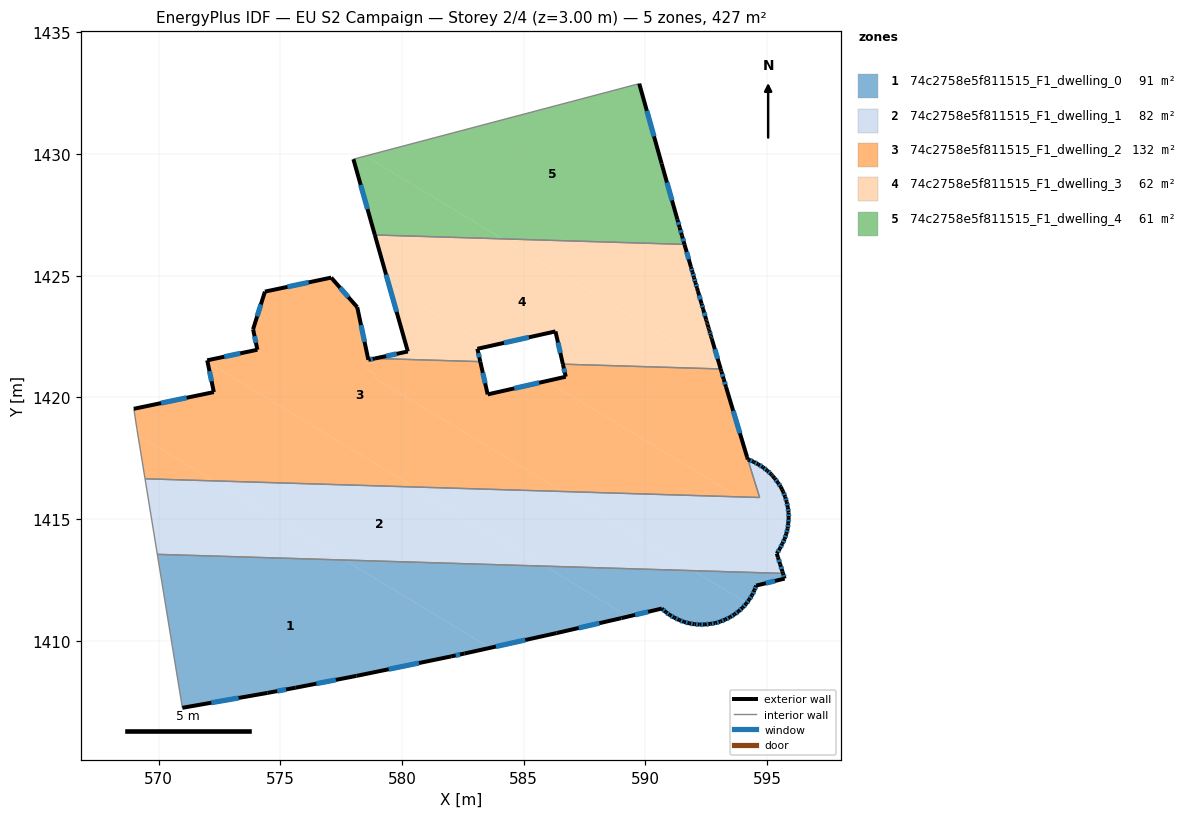
=== STOREY PLAN SPEC (per zone: floor XY polygon, exterior-wall plan segments, windows/doors) ===
zone 1: 74c2758e5f811515_F1_dwelling_0  (90.6 m²)
  floor: (583.61, 1409.71) (582.57, 1409.48) (582.02, 1409.36) (578.13, 1408.56) (575.63, 1408.08) (574.48, 1407.86) (570.98, 1407.25) (569.95, 1413.55) (577.65, 1413.32)
  floor: (589.30, 1411.00) (589.01, 1410.93) (586.35, 1410.32) (583.61, 1409.71) (577.65, 1413.32) (585.88, 1413.07)
  floor: (594.17, 1411.56) (594.14, 1411.52) (593.99, 1411.36) (593.83, 1411.22) (593.66, 1411.08) (593.48, 1410.97) (593.28, 1410.88) (593.08, 1410.79) (592.87, 1410.73) (592.66, 1410.70) (592.44, 1410.67) (592.22, 1410.67) (592.01, 1410.68) (591.80, 1410.72) (591.59, 1410.78) (591.39, 1410.85) (591.19, 1410.95) (591.01, 1411.06) (590.83, 1411.18) (590.68, 1411.33) (589.30, 1411.00) (585.88, 1413.07) (591.97, 1412.88)
  floor: (595.65, 1412.77) (595.69, 1412.65) (595.72, 1412.56) (594.55, 1412.27) (594.48, 1412.08) (594.38, 1411.88) (594.27, 1411.69) (594.17, 1411.56) (591.97, 1412.88)
  exterior wall: (593.48, 1410.97) – (593.66, 1411.08)  [0.2 m]
    window: (593.54, 1411.01) – (593.60, 1411.05)  [0.1 m²]
  exterior wall: (593.28, 1410.88) – (593.48, 1410.97)  [0.2 m]
    window: (593.35, 1410.91) – (593.41, 1410.94)  [0.1 m²]
  exterior wall: (593.08, 1410.79) – (593.28, 1410.88)  [0.2 m]
    window: (593.15, 1410.82) – (593.21, 1410.85)  [0.1 m²]
  exterior wall: (592.87, 1410.73) – (593.08, 1410.79)  [0.2 m]
    window: (592.94, 1410.75) – (593.01, 1410.77)  [0.1 m²]
  exterior wall: (592.66, 1410.70) – (592.87, 1410.73)  [0.2 m]
    window: (592.73, 1410.71) – (592.80, 1410.72)  [0.1 m²]
  exterior wall: (592.44, 1410.67) – (592.66, 1410.70)  [0.2 m]
    window: (592.52, 1410.68) – (592.59, 1410.69)  [0.1 m²]
  exterior wall: (592.22, 1410.67) – (592.44, 1410.67)  [0.2 m]
    window: (592.30, 1410.67) – (592.37, 1410.67)  [0.1 m²]
  exterior wall: (592.01, 1410.68) – (592.22, 1410.67)  [0.2 m]
    window: (592.08, 1410.68) – (592.15, 1410.67)  [0.1 m²]
  exterior wall: (591.80, 1410.72) – (592.01, 1410.68)  [0.2 m]
    window: (591.87, 1410.71) – (591.94, 1410.70)  [0.1 m²]
  exterior wall: (591.59, 1410.78) – (591.80, 1410.72)  [0.2 m]
    window: (591.66, 1410.76) – (591.73, 1410.74)  [0.1 m²]
  exterior wall: (591.39, 1410.85) – (591.59, 1410.78)  [0.2 m]
    window: (591.46, 1410.83) – (591.52, 1410.80)  [0.1 m²]
  exterior wall: (591.19, 1410.95) – (591.39, 1410.85)  [0.2 m]
    window: (591.26, 1410.92) – (591.32, 1410.89)  [0.1 m²]
  exterior wall: (591.01, 1411.06) – (591.19, 1410.95)  [0.2 m]
    window: (591.07, 1411.02) – (591.13, 1410.99)  [0.1 m²]
  exterior wall: (590.83, 1411.18) – (591.01, 1411.06)  [0.2 m]
    window: (590.89, 1411.14) – (590.95, 1411.10)  [0.1 m²]
  exterior wall: (590.68, 1411.33) – (590.83, 1411.18)  [0.2 m]
    window: (590.73, 1411.28) – (590.78, 1411.23)  [0.1 m²]
  exterior wall: (589.01, 1410.93) – (590.68, 1411.33)  [1.7 m]
    window: (589.58, 1411.07) – (590.11, 1411.19)  [0.5 m²]
  exterior wall: (586.35, 1410.32) – (589.01, 1410.93)  [2.7 m]
    window: (587.26, 1410.53) – (588.11, 1410.73)  [0.8 m²]
  exterior wall: (582.57, 1409.48) – (586.35, 1410.32)  [3.9 m]
    window: (583.86, 1409.77) – (585.07, 1410.04)  [1.2 m²]
  exterior wall: (582.02, 1409.36) – (582.57, 1409.48)  [0.6 m]
    window: (582.21, 1409.40) – (582.38, 1409.44)  [0.2 m²]
  exterior wall: (578.13, 1408.56) – (582.02, 1409.36)  [4.0 m]
    window: (579.45, 1408.83) – (580.69, 1409.09)  [1.2 m²]
  exterior wall: (575.63, 1408.08) – (578.13, 1408.56)  [2.5 m]
    window: (576.48, 1408.24) – (577.28, 1408.40)  [0.8 m²]
  exterior wall: (574.48, 1407.86) – (575.63, 1408.08)  [1.2 m]
    window: (574.87, 1407.94) – (575.24, 1408.00)  [0.4 m²]
  exterior wall: (570.98, 1407.25) – (574.48, 1407.86)  [3.6 m]
    window: (572.17, 1407.46) – (573.29, 1407.65)  [1.1 m²]
  exterior wall: (595.72, 1412.57) – (595.65, 1412.77)  [0.2 m]
    window: (595.70, 1412.64) – (595.67, 1412.70)  [0.1 m²]
  exterior wall: (595.72, 1412.56) – (595.72, 1412.57)  [0.0 m]
  exterior wall: (594.55, 1412.27) – (595.72, 1412.56)  [1.2 m]
    window: (594.95, 1412.37) – (595.32, 1412.46)  [0.4 m²]
  exterior wall: (594.48, 1412.08) – (594.55, 1412.27)  [0.2 m]
    window: (594.50, 1412.14) – (594.53, 1412.21)  [0.1 m²]
  exterior wall: (594.38, 1411.88) – (594.48, 1412.08)  [0.2 m]
    window: (594.41, 1411.94) – (594.45, 1412.01)  [0.1 m²]
  exterior wall: (594.27, 1411.69) – (594.38, 1411.88)  [0.2 m]
    window: (594.30, 1411.76) – (594.34, 1411.81)  [0.1 m²]
  exterior wall: (594.14, 1411.52) – (594.27, 1411.69)  [0.2 m]
    window: (594.18, 1411.58) – (594.22, 1411.64)  [0.1 m²]
  exterior wall: (593.99, 1411.36) – (594.14, 1411.52)  [0.2 m]
    window: (594.04, 1411.42) – (594.09, 1411.47)  [0.1 m²]
  exterior wall: (593.83, 1411.22) – (593.99, 1411.36)  [0.2 m]
    window: (593.89, 1411.27) – (593.94, 1411.31)  [0.1 m²]
  exterior wall: (593.66, 1411.08) – (593.83, 1411.22)  [0.2 m]
    window: (593.72, 1411.13) – (593.77, 1411.17)  [0.1 m²]
  interior walls: 2
zone 2: 74c2758e5f811515_F1_dwelling_1  (81.5 m²)
  floor: (591.97, 1412.88) (585.87, 1413.07) (580.49, 1416.32) (586.59, 1416.14)
  floor: (577.65, 1413.32) (569.95, 1413.55) (569.44, 1416.66) (572.26, 1416.57)
  floor: (595.17, 1416.85) (595.31, 1416.68) (595.44, 1416.50) (595.56, 1416.33) (595.61, 1416.22) (595.66, 1416.13) (595.74, 1415.92) (595.81, 1415.71) (595.85, 1415.49) (595.88, 1415.27) (595.89, 1415.05) (595.87, 1414.83) (595.85, 1414.69) (593.82, 1415.92) (594.69, 1415.89) (594.21, 1417.46) (594.24, 1417.44) (594.45, 1417.36) (594.64, 1417.25) (594.83, 1417.13) (595.00, 1417.00)
  floor: (585.87, 1413.07) (577.65, 1413.32) (572.26, 1416.57) (580.49, 1416.32)
  floor: (595.85, 1414.69) (595.84, 1414.61) (595.79, 1414.40) (595.72, 1414.19) (595.62, 1413.99) (595.53, 1413.80) (595.40, 1413.59) (595.45, 1413.43) (595.54, 1413.14) (595.63, 1412.85) (595.65, 1412.77) (591.97, 1412.88) (586.59, 1416.14) (593.82, 1415.92)
  exterior wall: (594.24, 1417.44) – (594.21, 1417.46)  [0.0 m]
  exterior wall: (594.45, 1417.36) – (594.24, 1417.44)  [0.2 m]
    window: (594.38, 1417.39) – (594.31, 1417.41)  [0.1 m²]
  exterior wall: (594.64, 1417.25) – (594.45, 1417.36)  [0.2 m]
    window: (594.57, 1417.29) – (594.51, 1417.32)  [0.1 m²]
  exterior wall: (594.83, 1417.13) – (594.64, 1417.25)  [0.2 m]
    window: (594.77, 1417.17) – (594.70, 1417.21)  [0.1 m²]
  exterior wall: (595.00, 1417.00) – (594.83, 1417.13)  [0.2 m]
    window: (594.94, 1417.04) – (594.89, 1417.09)  [0.1 m²]
  exterior wall: (595.17, 1416.85) – (595.00, 1417.00)  [0.2 m]
    window: (595.11, 1416.90) – (595.06, 1416.95)  [0.1 m²]
  exterior wall: (595.20, 1416.81) – (595.17, 1416.85)  [0.1 m]
  exterior wall: (595.21, 1416.80) – (595.20, 1416.81)  [0.0 m]
  exterior wall: (595.24, 1416.76) – (595.21, 1416.80)  [0.1 m]
  exterior wall: (595.31, 1416.68) – (595.24, 1416.76)  [0.1 m]
  exterior wall: (595.44, 1416.50) – (595.31, 1416.68)  [0.2 m]
    window: (595.40, 1416.56) – (595.35, 1416.62)  [0.1 m²]
  exterior wall: (595.56, 1416.33) – (595.44, 1416.50)  [0.2 m]
    window: (595.52, 1416.39) – (595.48, 1416.44)  [0.1 m²]
  exterior wall: (595.61, 1416.22) – (595.56, 1416.33)  [0.1 m]
  exterior wall: (595.66, 1416.13) – (595.61, 1416.22)  [0.1 m]
  exterior wall: (595.74, 1415.92) – (595.66, 1416.13)  [0.2 m]
    window: (595.71, 1415.99) – (595.69, 1416.06)  [0.1 m²]
  exterior wall: (595.81, 1415.71) – (595.74, 1415.92)  [0.2 m]
    window: (595.78, 1415.78) – (595.76, 1415.85)  [0.1 m²]
  exterior wall: (595.85, 1415.49) – (595.81, 1415.71)  [0.2 m]
    window: (595.83, 1415.57) – (595.82, 1415.64)  [0.1 m²]
  exterior wall: (595.88, 1415.27) – (595.85, 1415.49)  [0.2 m]
    window: (595.87, 1415.35) – (595.86, 1415.42)  [0.1 m²]
  exterior wall: (595.89, 1415.05) – (595.88, 1415.27)  [0.2 m]
    window: (595.89, 1415.13) – (595.88, 1415.20)  [0.1 m²]
  exterior wall: (595.87, 1414.83) – (595.89, 1415.05)  [0.2 m]
    window: (595.88, 1414.91) – (595.88, 1414.98)  [0.1 m²]
  exterior wall: (595.84, 1414.61) – (595.87, 1414.83)  [0.2 m]
    window: (595.85, 1414.69) – (595.86, 1414.76)  [0.1 m²]
  exterior wall: (595.79, 1414.40) – (595.84, 1414.61)  [0.2 m]
    window: (595.81, 1414.47) – (595.82, 1414.54)  [0.1 m²]
  exterior wall: (595.72, 1414.19) – (595.79, 1414.40)  [0.2 m]
    window: (595.74, 1414.26) – (595.77, 1414.33)  [0.1 m²]
  exterior wall: (595.62, 1413.99) – (595.72, 1414.19)  [0.2 m]
    window: (595.66, 1414.06) – (595.69, 1414.12)  [0.1 m²]
  exterior wall: (595.53, 1413.80) – (595.62, 1413.99)  [0.2 m]
    window: (595.56, 1413.86) – (595.59, 1413.92)  [0.1 m²]
  exterior wall: (595.40, 1413.59) – (595.53, 1413.80)  [0.2 m]
    window: (595.44, 1413.66) – (595.48, 1413.73)  [0.1 m²]
  exterior wall: (595.45, 1413.43) – (595.40, 1413.59)  [0.2 m]
  exterior wall: (595.54, 1413.14) – (595.45, 1413.43)  [0.3 m]
    window: (595.51, 1413.24) – (595.48, 1413.33)  [0.1 m²]
  exterior wall: (595.63, 1412.85) – (595.54, 1413.14)  [0.3 m]
    window: (595.60, 1412.95) – (595.57, 1413.04)  [0.1 m²]
  exterior wall: (595.65, 1412.77) – (595.63, 1412.85)  [0.1 m]
  interior walls: 4
zone 3: 74c2758e5f811515_F1_dwelling_2  (132.3 m²)
  floor: (580.49, 1416.32) (572.26, 1416.57) (569.15, 1418.45) (569.11, 1418.73) (568.98, 1419.53) (572.27, 1420.22) (572.10, 1421.05) (572.04, 1421.31) (572.01, 1421.45)
  floor: (578.76, 1421.58) (578.80, 1421.43) (578.50, 1421.37) (578.54, 1421.17) (578.89, 1420.96) (578.94, 1420.76) (586.59, 1416.14) (580.49, 1416.32) (572.01, 1421.45) (572.00, 1421.53) (574.06, 1421.96) (573.88, 1422.80) (574.37, 1424.35) (577.09, 1424.92) (578.16, 1423.71) (578.62, 1421.55)
  floor: (593.82, 1415.92) (586.59, 1416.14) (578.94, 1420.76) (578.89, 1420.96) (578.54, 1421.17) (578.50, 1421.37) (578.80, 1421.43) (578.76, 1421.58) (578.89, 1421.60) (583.22, 1421.47) (583.52, 1420.13) (585.95, 1420.67)
  floor: (572.26, 1416.57) (569.44, 1416.66) (569.18, 1418.26) (569.17, 1418.36) (569.15, 1418.45)
  floor: (593.12, 1421.07) (593.22, 1420.75) (593.31, 1420.43) (594.18, 1417.55) (594.69, 1415.89) (593.82, 1415.92) (585.95, 1420.67) (586.73, 1420.85) (586.61, 1421.37) (592.97, 1421.17) (593.12, 1421.08)
  exterior wall: (572.27, 1420.22) – (568.98, 1419.53)  [3.4 m]
    window: (571.15, 1419.99) – (570.10, 1419.77)  [1.0 m²]
  exterior wall: (572.00, 1421.53) – (572.27, 1420.22)  [1.3 m]
    window: (572.09, 1421.08) – (572.18, 1420.67)  [0.4 m²]
  exterior wall: (574.06, 1421.96) – (572.00, 1421.53)  [2.1 m]
    window: (573.36, 1421.81) – (572.70, 1421.67)  [0.6 m²]
  exterior wall: (573.88, 1422.80) – (574.06, 1421.96)  [0.9 m]
    window: (573.94, 1422.52) – (574.00, 1422.25)  [0.3 m²]
  exterior wall: (574.37, 1424.35) – (573.88, 1422.80)  [1.6 m]
    window: (574.20, 1423.82) – (574.05, 1423.33)  [0.5 m²]
  exterior wall: (577.09, 1424.92) – (574.37, 1424.35)  [2.8 m]
    window: (576.16, 1424.73) – (575.29, 1424.54)  [0.9 m²]
  exterior wall: (578.16, 1423.71) – (577.09, 1424.92)  [1.6 m]
    window: (577.80, 1424.12) – (577.46, 1424.51)  [0.5 m²]
  exterior wall: (578.62, 1421.55) – (578.16, 1423.71)  [2.2 m]
    window: (578.46, 1422.28) – (578.32, 1422.97)  [0.7 m²]
  exterior wall: (578.89, 1421.60) – (578.62, 1421.55)  [0.3 m]
    window: (578.80, 1421.58) – (578.71, 1421.57)  [0.1 m²]
  exterior wall: (583.52, 1420.13) – (583.22, 1421.47)  [1.4 m]
    window: (583.42, 1420.58) – (583.32, 1421.01)  [0.4 m²]
  exterior wall: (586.73, 1420.85) – (583.52, 1420.13)  [3.3 m]
    window: (585.64, 1420.60) – (584.61, 1420.37)  [1.0 m²]
  exterior wall: (586.61, 1421.37) – (586.73, 1420.85)  [0.5 m]
    window: (586.65, 1421.19) – (586.69, 1421.03)  [0.2 m²]
  exterior wall: (593.12, 1421.07) – (593.09, 1421.17)  [0.1 m]
  exterior wall: (593.22, 1420.75) – (593.12, 1421.07)  [0.3 m]
    window: (593.19, 1420.86) – (593.16, 1420.96)  [0.1 m²]
  exterior wall: (593.31, 1420.43) – (593.22, 1420.75)  [0.3 m]
    window: (593.28, 1420.54) – (593.25, 1420.64)  [0.1 m²]
  exterior wall: (594.18, 1417.55) – (593.31, 1420.43)  [3.0 m]
    window: (593.88, 1418.53) – (593.61, 1419.45)  [0.9 m²]
  exterior wall: (594.21, 1417.46) – (594.18, 1417.55)  [0.1 m]
  interior walls: 6
zone 4: 74c2758e5f811515_F1_dwelling_3  (61.7 m²)
  floor: (583.58, 1422.11) (583.10, 1422.00) (583.22, 1421.47) (578.89, 1421.60) (580.24, 1421.89) (579.48, 1424.59)
  floor: (592.97, 1421.17) (586.61, 1421.37) (586.31, 1422.71) (583.58, 1422.11) (579.48, 1424.59) (578.88, 1426.68) (584.13, 1426.52)
  floor: (591.60, 1426.29) (591.87, 1425.36) (591.93, 1425.15) (591.99, 1424.93) (592.06, 1424.71) (592.12, 1424.50) (592.31, 1423.85) (592.37, 1423.63) (592.49, 1423.20) (592.51, 1423.15) (592.53, 1423.09) (592.54, 1423.04) (592.56, 1422.99) (592.59, 1422.88) (592.60, 1422.83) (592.62, 1422.78) (592.64, 1422.72) (592.68, 1422.56) (592.70, 1422.51) (592.71, 1422.46) (592.73, 1422.40) (593.09, 1421.17) (592.97, 1421.17) (584.13, 1426.52)
  exterior wall: (592.49, 1423.20) – (592.37, 1423.63)  [0.4 m]
    window: (592.45, 1423.35) – (592.41, 1423.49)  [0.1 m²]
  exterior wall: (592.51, 1423.15) – (592.49, 1423.20)  [0.1 m]
  exterior wall: (592.53, 1423.09) – (592.51, 1423.15)  [0.1 m]
  exterior wall: (592.54, 1423.04) – (592.53, 1423.09)  [0.1 m]
  exterior wall: (592.56, 1422.99) – (592.54, 1423.04)  [0.1 m]
  exterior wall: (592.59, 1422.88) – (592.56, 1422.99)  [0.1 m]
  exterior wall: (592.60, 1422.83) – (592.59, 1422.88)  [0.1 m]
  exterior wall: (592.62, 1422.78) – (592.60, 1422.83)  [0.1 m]
  exterior wall: (592.64, 1422.72) – (592.62, 1422.78)  [0.1 m]
  exterior wall: (592.68, 1422.56) – (592.64, 1422.72)  [0.2 m]
    window: (592.67, 1422.62) – (592.65, 1422.67)  [0.1 m²]
  exterior wall: (592.70, 1422.51) – (592.68, 1422.56)  [0.1 m]
  exterior wall: (592.71, 1422.46) – (592.70, 1422.51)  [0.1 m]
  exterior wall: (592.73, 1422.40) – (592.71, 1422.46)  [0.1 m]
  exterior wall: (593.09, 1421.17) – (592.73, 1422.40)  [1.3 m]
    window: (592.97, 1421.59) – (592.85, 1421.98)  [0.4 m²]
  exterior wall: (586.31, 1422.71) – (586.61, 1421.37)  [1.4 m]
    window: (586.41, 1422.26) – (586.51, 1421.83)  [0.4 m²]
  exterior wall: (583.10, 1422.00) – (586.31, 1422.71)  [3.3 m]
    window: (584.19, 1422.24) – (585.21, 1422.47)  [1.0 m²]
  exterior wall: (583.22, 1421.47) – (583.10, 1422.00)  [0.5 m]
    window: (583.18, 1421.65) – (583.14, 1421.82)  [0.2 m²]
  exterior wall: (580.24, 1421.89) – (578.89, 1421.60)  [1.4 m]
    window: (579.78, 1421.79) – (579.35, 1421.70)  [0.4 m²]
  exterior wall: (578.88, 1426.68) – (580.24, 1421.89)  [5.0 m]
    window: (579.35, 1425.05) – (579.78, 1423.52)  [1.5 m²]
  exterior wall: (591.87, 1425.36) – (591.60, 1426.29)  [1.0 m]
    window: (591.78, 1425.68) – (591.70, 1425.97)  [0.3 m²]
  exterior wall: (591.93, 1425.15) – (591.87, 1425.36)  [0.2 m]
    window: (591.91, 1425.22) – (591.89, 1425.29)  [0.1 m²]
  exterior wall: (591.99, 1424.93) – (591.93, 1425.15)  [0.2 m]
    window: (591.97, 1425.00) – (591.95, 1425.07)  [0.1 m²]
  exterior wall: (592.06, 1424.71) – (591.99, 1424.93)  [0.2 m]
    window: (592.04, 1424.79) – (592.02, 1424.86)  [0.1 m²]
  exterior wall: (592.12, 1424.50) – (592.06, 1424.71)  [0.2 m]
    window: (592.10, 1424.57) – (592.08, 1424.64)  [0.1 m²]
  exterior wall: (592.16, 1424.37) – (592.12, 1424.50)  [0.1 m]
  exterior wall: (592.31, 1423.85) – (592.16, 1424.37)  [0.5 m]
    window: (592.26, 1424.03) – (592.21, 1424.19)  [0.2 m²]
  exterior wall: (592.37, 1423.63) – (592.31, 1423.85)  [0.2 m]
    window: (592.35, 1423.71) – (592.33, 1423.78)  [0.1 m²]
  interior walls: 3
zone 5: 74c2758e5f811515_F1_dwelling_4  (61.3 m²)
  floor: (589.75, 1432.89) (590.67, 1429.61) (590.84, 1428.99) (590.94, 1428.63) (591.31, 1427.31) (591.41, 1426.99) (591.50, 1426.66) (591.60, 1426.29) (584.13, 1426.52) (578.50, 1429.92)
  floor: (584.13, 1426.52) (578.88, 1426.68) (578.00, 1429.79) (578.50, 1429.92)
  exterior wall: (590.67, 1429.61) – (589.75, 1432.89)  [3.4 m]
    window: (590.35, 1430.73) – (590.06, 1431.78)  [1.0 m²]
  exterior wall: (591.31, 1427.31) – (590.67, 1429.61)  [2.4 m]
    window: (591.09, 1428.10) – (590.89, 1428.83)  [0.7 m²]
  exterior wall: (591.41, 1426.99) – (591.31, 1427.31)  [0.3 m]
    window: (591.38, 1427.10) – (591.35, 1427.20)  [0.1 m²]
  exterior wall: (591.50, 1426.66) – (591.41, 1426.99)  [0.3 m]
    window: (591.47, 1426.77) – (591.44, 1426.87)  [0.1 m²]
  exterior wall: (591.60, 1426.29) – (591.50, 1426.66)  [0.4 m]
    window: (591.57, 1426.41) – (591.54, 1426.53)  [0.1 m²]
  exterior wall: (578.00, 1429.79) – (578.88, 1426.68)  [3.2 m]
    window: (578.30, 1428.73) – (578.58, 1427.74)  [1.0 m²]
  interior walls: 2

=== DERIVED (storey summary) ===
Building: EU S2 Campaign
Storey: 2 of 4  (floor level z = 3.00 m)
Storey gross floor area: 427.4 m²
Zones on this storey: 5
  - 74c2758e5f811515_F1_dwelling_0: floor 90.6 m²; exterior wall 26.3 m (78.9 m²); 32 window(s) 8.1 m²; WWR 10.2%
  - 74c2758e5f811515_F1_dwelling_1: floor 81.5 m²; exterior wall 5.6 m (16.7 m²); 21 window(s) 1.5 m²; WWR 8.9%
  - 74c2758e5f811515_F1_dwelling_2: floor 132.3 m²; exterior wall 25.2 m (75.7 m²); 15 window(s) 7.7 m²; WWR 10.1%
  - 74c2758e5f811515_F1_dwelling_3: floor 61.7 m²; exterior wall 16.9 m (50.7 m²); 15 window(s) 4.9 m²; WWR 9.7%
  - 74c2758e5f811515_F1_dwelling_4: floor 61.3 m²; exterior wall 10.1 m (30.3 m²); 6 window(s) 3.1 m²; WWR 10.2%
Zone adjacency (shared interzone walls):
  - 74c2758e5f811515_F1_dwelling_0 ↔ 74c2758e5f811515_F1_dwelling_1
  - 74c2758e5f811515_F1_dwelling_1 ↔ 74c2758e5f811515_F1_dwelling_2
  - 74c2758e5f811515_F1_dwelling_2 ↔ 74c2758e5f811515_F1_dwelling_3
  - 74c2758e5f811515_F1_dwelling_3 ↔ 74c2758e5f811515_F1_dwelling_4